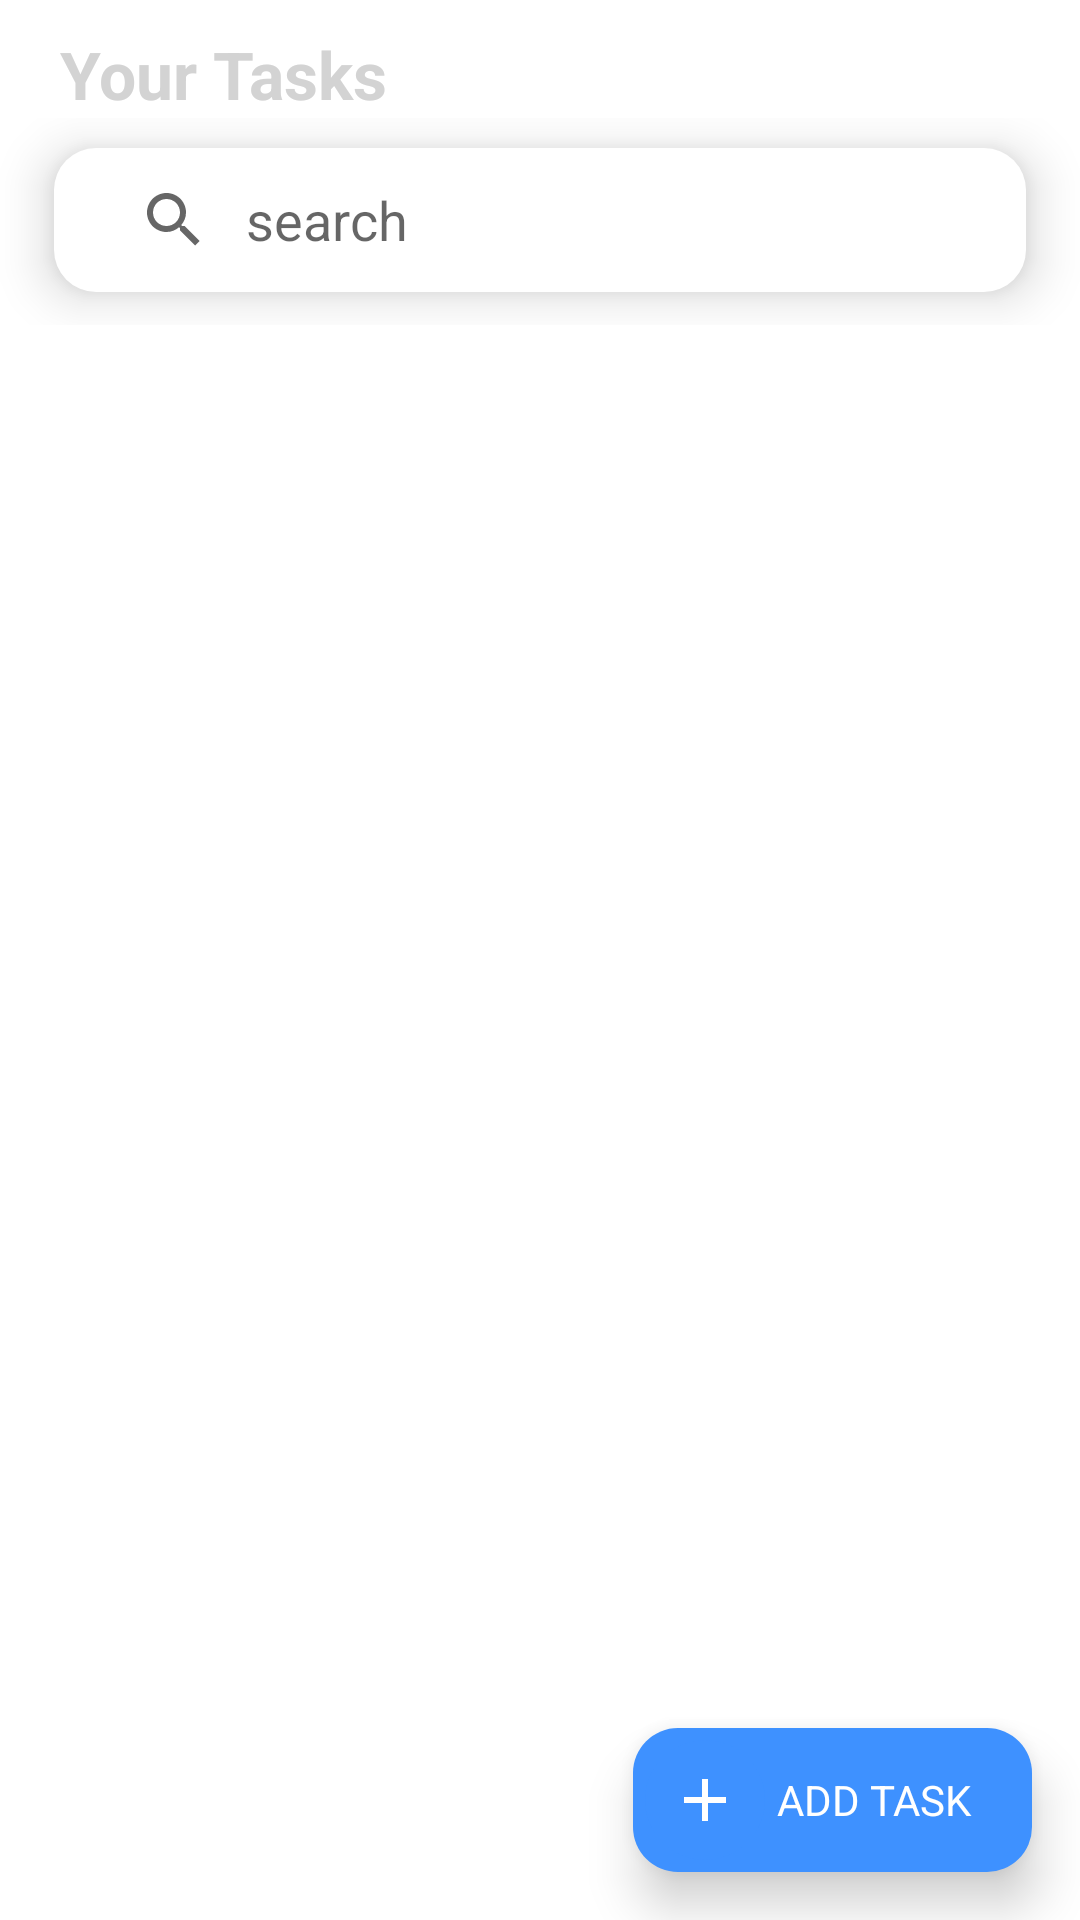

Write the Android layout XML for this screen, with the resource values it uses.
<!-- AndroidManifest.xml: application theme Theme.TasksApp -->
<!-- res/layout/fragment_tasks.xml -->
<?xml version="1.0" encoding="utf-8"?>
<layout xmlns:android="http://schemas.android.com/apk/res/android"
    xmlns:tools="http://schemas.android.com/tools"
    xmlns:app="http://schemas.android.com/apk/res-auto">

    <data>

    </data>

    <LinearLayout
        android:layout_width="match_parent"
        android:layout_height="wrap_content"
        android:orientation="vertical">

        <TextView
            android:id="@+id/text"
            android:layout_width="match_parent"
            android:layout_height="wrap_content"
            android:layout_marginStart="20dp"
            android:layout_marginTop="10dp"
            android:text="Your Tasks"
            android:textAppearance="@style/TextAppearance.AppCompat.Large"
            android:textColor="@color/light_gray"
            android:textStyle="bold" />

        <androidx.coordinatorlayout.widget.CoordinatorLayout
            android:layout_width="match_parent"
            android:layout_height="match_parent">

            <ImageView
                android:id="@+id/img_empty"
                android:layout_width="120dp"
                android:layout_height="120dp"
                android:src="@drawable/ic_empty_state"
                android:layout_gravity="center"
                android:layout_marginBottom="20dp"
                android:visibility="gone"
                />
            <TextView
                android:id="@+id/text_empty"
                android:layout_width="wrap_content"
                android:layout_height="wrap_content"
                android:textSize="14sp"
                android:layout_gravity="center"
                android:layout_marginTop="170dp"
                android:layout_marginBottom="10dp"
                android:text="No tasks available.Create your first task now!"
                android:visibility="gone"
                />
            <com.google.android.material.appbar.AppBarLayout
                android:layout_width="match_parent"
                android:layout_height="wrap_content"
                android:animateLayoutChanges="true"
                android:elevation="0dp"
                android:focusable="true"
                android:focusableInTouchMode="true"
                app:elevation="0dp"
                android:background="?android:attr/colorBackground">

                <com.google.android.material.appbar.CollapsingToolbarLayout
                    android:layout_width="match_parent"
                    android:layout_height="wrap_content"
                    android:fitsSystemWindows="true"
                    app:layout_scrollFlags="scroll"
                    android:padding="5dp"
                    android:paddingStart="18dp"
                    android:paddingEnd="18dp"
                    android:clipToPadding="false">
                    <androidx.appcompat.widget.SearchView
                        android:id="@+id/search"
                        android:layout_width="match_parent"
                        android:layout_height="wrap_content"
                        app:layout_collapseMode="pin"
                        android:background="@drawable/edit_text_style"
                        app:iconifiedByDefault="false"
                        android:elevation="10dp"
                        app:queryHint="search"
                        app:queryBackground="@null"
                        android:paddingStart="8dp"
                        android:paddingEnd="8dp"
                        android:inputType="text"
                        android:theme="@style/cursorColor"
                        android:layout_marginBottom="6dp"
                        android:layout_marginTop="5dp"
                        android:backgroundTint="@color/custom_color"
                        />
                </com.google.android.material.appbar.CollapsingToolbarLayout>

            </com.google.android.material.appbar.AppBarLayout>

            <androidx.recyclerview.widget.RecyclerView
                android:id="@+id/recycler_view"
                android:layout_width="match_parent"
                android:layout_height="match_parent"
                android:clipToPadding="false"
                android:paddingStart="10dp"
                android:paddingEnd="10dp"
                android:foreground="@drawable/inner_shadow"
                app:layoutManager="androidx.recyclerview.widget.LinearLayoutManager"
                app:layout_behavior="@string/appbar_scrolling_view_behavior"
                tools:listitem="@layout/list_item_task" />

            <LinearLayout
                android:id="@+id/FAB_layout"
                android:layout_width="wrap_content"
                android:layout_height="wrap_content"
                android:layout_gravity="bottom|end"
                android:orientation="horizontal"
                android:clickable="true"
                android:focusable="true"
                android:animateLayoutChanges="true"
                android:clipToPadding="false"
                android:layout_margin="16dp"
                android:background="@drawable/fab_btn"
                android:elevation="10dp"
                >

                <com.google.android.material.floatingactionbutton.FloatingActionButton
                    android:id="@+id/addTaskButton"
                    android:layout_width="wrap_content"
                    android:layout_height="wrap_content"
                    android:layout_gravity="center_vertical"
                    android:backgroundTint="@color/blue"
                    android:clickable="true"
                    android:focusable="true"
                    app:borderWidth="0dp"
                    app:elevation="0dp"
                    app:fabSize="mini"
                    android:padding="0dp"
                    app:srcCompat="@drawable/ic_add"
                    app:tint="@android:color/white"
                    app:useCompatPadding="false" />

                <TextView
                    android:id="@+id/FAB_text"
                    android:layout_width="wrap_content"
                    android:layout_height="wrap_content"
                    android:text="ADD TASK"
                    android:textColor="@color/white"
                    android:paddingStart="0dp"
                    android:paddingEnd="20dp"
                    android:layout_gravity="center_vertical"
                    />
            </LinearLayout>

        </androidx.coordinatorlayout.widget.CoordinatorLayout>

    </LinearLayout>
</layout>
<!-- res/layout/list_item_task.xml (included above) -->
<?xml version="1.0" encoding="utf-8"?>
<layout xmlns:tools="http://schemas.android.com/tools"
    xmlns:android="http://schemas.android.com/apk/res/android"
    xmlns:app="http://schemas.android.com/apk/res-auto">

    <data>

    </data>
    <FrameLayout
        android:id="@+id/frame_layout"
        android:layout_width="match_parent"
        android:layout_height="wrap_content"
        android:layout_marginTop="8dp"
        android:layout_marginStart="8dp"
        android:layout_marginEnd="8dp"
        android:padding="3dp"
        android:background="@drawable/rounded_shape"
        android:backgroundTint="@color/blue"
        android:elevation="8dp"
        android:clipToPadding="false"
        >

        <androidx.cardview.widget.CardView
            android:id="@+id/view"
            android:layout_width="match_parent"
            android:layout_height="wrap_content"
            app:cardCornerRadius="12dp"
            app:cardElevation="5dp"
            app:background="?attr/colorSurface">

            <androidx.constraintlayout.widget.ConstraintLayout
                android:layout_width="match_parent"
                android:layout_height="wrap_content"
                android:padding="10dp">

                <TextView
                    android:id="@+id/title"
                    android:layout_width="0dp"
                    android:layout_height="wrap_content"
                    android:layout_marginStart="4dp"
                    android:ellipsize="end"
                    android:maxLines="3"
                    android:text="To Do"
                    android:textColor="?attr/colorOnSurface"
                    android:textSize="25sp"
                    android:textStyle="bold"
                    app:layout_constraintEnd_toStartOf="@+id/ic_selected"
                    app:layout_constraintStart_toEndOf="@+id/checkbox"
                    app:layout_constraintTop_toTopOf="parent" />

                <TextView
                    android:id="@+id/alarm"
                    android:layout_width="wrap_content"
                    android:layout_height="wrap_content"
                    android:layout_marginStart="4dp"
                    android:layout_marginTop="8dp"
                    android:text="ring after 2 hours"
                    android:textSize="11sp"
                    app:layout_constraintStart_toEndOf="@+id/imageView2"
                    app:layout_constraintTop_toBottomOf="@+id/title" />

                <ImageView
                    android:id="@+id/imageView2"
                    android:layout_width="wrap_content"
                    android:layout_height="wrap_content"
                    android:layout_marginStart="6dp"
                    android:layout_marginTop="6dp"
                    app:layout_constraintStart_toStartOf="parent"
                    app:layout_constraintTop_toBottomOf="@+id/title"
                    app:srcCompat="@drawable/ic_alarm_task_item" />

                <TextView
                    android:id="@+id/description"
                    android:layout_width="0dp"
                    android:layout_height="wrap_content"
                    android:layout_marginStart="4dp"
                    android:layout_marginTop="5dp"
                    android:ellipsize="end"
                    android:text="description"
                    app:layout_constraintBottom_toBottomOf="parent"
                    app:layout_constraintEnd_toEndOf="parent"
                    app:layout_constraintStart_toStartOf="@+id/imageView2"
                    app:layout_constraintTop_toBottomOf="@+id/imageView2"
                    app:layout_constraintVertical_bias="0.1" />

                <ImageView
                    android:id="@+id/ic_selected"
                    android:layout_width="wrap_content"
                    android:layout_height="wrap_content"
                    android:visibility="invisible"
                    app:layout_constraintEnd_toEndOf="parent"
                    app:layout_constraintTop_toTopOf="parent"
                    app:srcCompat="@drawable/ic_check_icon" />

                <CheckBox
                    android:id="@+id/checkbox"
                    android:layout_width="30dp"
                    android:layout_height="30dp"
                    android:layout_marginTop="2dp"
                    android:buttonTint="@color/light_gray"
                    app:layout_constraintStart_toStartOf="parent"
                    app:layout_constraintTop_toTopOf="parent" />

                <ImageView
                    android:id="@+id/imageView"
                    android:layout_width="wrap_content"
                    android:layout_height="wrap_content"
                    app:layout_constraintBottom_toBottomOf="parent"
                    app:layout_constraintEnd_toEndOf="parent"
                    app:layout_constraintTop_toTopOf="parent"
                    app:srcCompat="@drawable/ic_baseline_arrow_forward_ios_24" />

            </androidx.constraintlayout.widget.ConstraintLayout>

        </androidx.cardview.widget.CardView>
    </FrameLayout>
</layout>
<!-- resources referenced by this layout -->
<resources>
  <color name="blue">#3e91ff</color>
  <color name="custom_color">@color/white</color>
  <color name="light_gray">#d3d3d3</color>
  <color name="white">#FFFFFFFF</color>
  <!-- drawable edit_text_style (drawable) -->
  <?xml version="1.0" encoding="utf-8"?>
  <shape xmlns:android="http://schemas.android.com/apk/res/android"
      android:shape="rectangle">
      <corners android:radius="14dp" />
      <solid android:color="@color/white"/>
      <size android:height="45dp" />
  </shape>
  <!-- drawable fab_btn (drawable) -->
  <?xml version="1.0" encoding="utf-8"?>
  <shape xmlns:android="http://schemas.android.com/apk/res/android"
      android:shape="rectangle">
  
      <solid
          android:color="@color/blue"/>
  
      <corners
          android:radius="15dp"/>
  
  </shape>
  <!-- drawable ic_add (drawable) -->
  <vector android:height="24dp" android:tint="#0381FE"
      android:viewportHeight="24" android:viewportWidth="24"
      android:width="24dp" xmlns:android="http://schemas.android.com/apk/res/android">
      <path android:fillColor="@android:color/white" android:pathData="M19,13h-6v6h-2v-6H5v-2h6V5h2v6h6v2z"/>
  </vector>
  <!-- drawable ic_alarm_task_item (drawable) -->
  <vector android:height="18dp" android:tint="?attr/colorOnSurface"
      android:viewportHeight="24" android:viewportWidth="24"
      android:width="18dp" xmlns:android="http://schemas.android.com/apk/res/android">
      <path android:fillColor="@android:color/white" android:pathData="M22,5.72l-4.6,-3.86 -1.29,1.53 4.6,3.86L22,5.72zM7.88,3.39L6.6,1.86 2,5.71l1.29,1.53 4.59,-3.85zM12.5,8L11,8v6l4.75,2.85 0.75,-1.23 -4,-2.37L12.5,8zM12,4c-4.97,0 -9,4.03 -9,9s4.02,9 9,9c4.97,0 9,-4.03 9,-9s-4.03,-9 -9,-9zM12,20c-3.87,0 -7,-3.13 -7,-7s3.13,-7 7,-7 7,3.13 7,7 -3.13,7 -7,7z"/>
  </vector>
  <!-- drawable ic_baseline_arrow_forward_ios_24 (drawable) -->
  <vector android:height="24dp" android:tint="#0381FE"
      android:viewportHeight="24" android:viewportWidth="24"
      android:width="24dp" xmlns:android="http://schemas.android.com/apk/res/android">
      <path android:fillColor="@android:color/white" android:pathData="M5.88,4.12L13.76,12l-7.88,7.88L8,22l10,-10L8,2z"/>
  </vector>
  <!-- drawable ic_check_icon (drawable) -->
  <vector android:height="24dp" android:tint="#3E91FF"
      android:viewportHeight="24" android:viewportWidth="24"
      android:width="24dp" xmlns:android="http://schemas.android.com/apk/res/android">
      <path android:fillColor="@android:color/white" android:pathData="M12,2C6.48,2 2,6.48 2,12s4.48,10 10,10 10,-4.48 10,-10S17.52,2 12,2zM10,17l-5,-5 1.41,-1.41L10,14.17l7.59,-7.59L19,8l-9,9z"/>
  </vector>
  <!-- drawable rounded_shape (drawable-v24) -->
  <?xml version="1.0" encoding="utf-8"?>
  <shape xmlns:android="http://schemas.android.com/apk/res/android">
      <solid android:color="@color/white"
          />
  
  
  
      <padding android:left="2dp"
          android:top="2dp"
          android:right="2dp"
          android:bottom="2dp"/>
  
      <corners android:radius="12dp" />
  
  </shape>
  <style name="cursorColor" parent="Widget.AppCompat.SearchView">
          <item name="android:textCursorDrawable">@drawable/text_cursor_drawable</item>
      </style>
  <!-- drawable text_cursor_drawable (drawable) -->
  <?xml version="1.0" encoding="utf-8"?>
  <shape xmlns:android="http://schemas.android.com/apk/res/android">
      <solid android:color="@color/blue"/>
      <size android:width="2dp"/>
  
  </shape>
  <color name="teal_700">#FF000000</color>
  <color name="black">#FF000000</color>
  <!-- drawable ic_close (drawable) -->
  <vector android:height="24dp" android:tint="#0381FE"
      android:viewportHeight="24" android:viewportWidth="24"
      android:width="24dp" xmlns:android="http://schemas.android.com/apk/res/android">
      <path android:fillColor="@android:color/white" android:pathData="M19,6.41L17.59,5 12,10.59 6.41,5 5,6.41 10.59,12 5,17.59 6.41,19 12,13.41 17.59,19 19,17.59 13.41,12z"/>
  </vector>
</resources>
